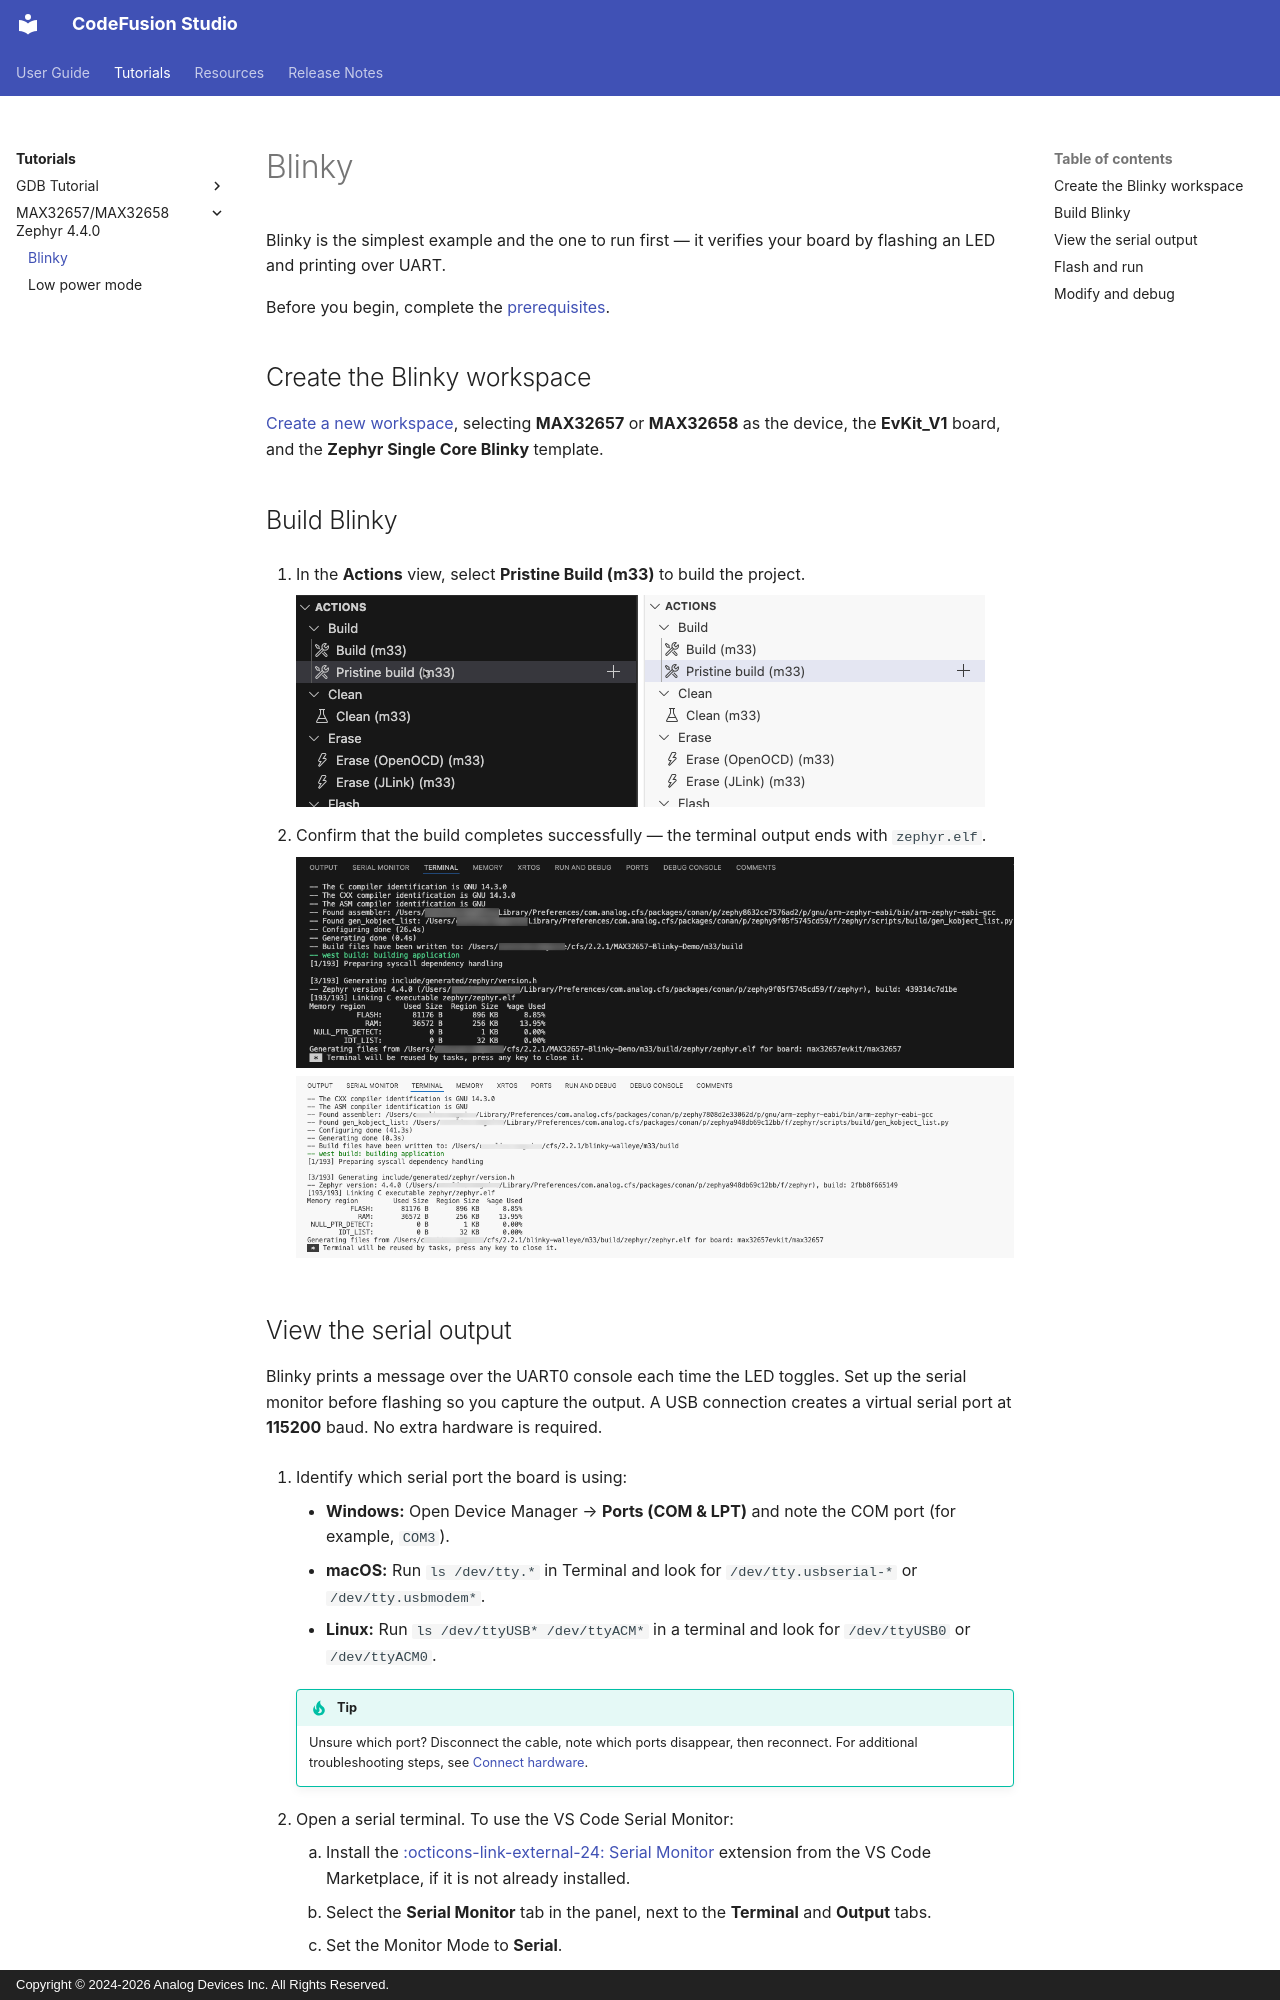

repository: analogdevicesinc/codefusion-studio · page: tutorials/max32657-zephyr/blinky/index.html · generator: mkdocs · copyright: Copyright © 2024-2026 Analog Devices Inc. All Rights Reserved.

---
description: Build, flash, and debug the Blinky example on MAX32657 or MAX32658 using Zephyr 4.4.0 in CodeFusion Studio
author: Analog Devices
date: 2026-10-01
---

# Blinky

Blinky is the simplest example and the one to run first — it verifies your board by flashing an LED and printing over UART.

Before you begin, complete the [prerequisites](index.md#prerequisites).

## Create the Blinky workspace

[Create a new workspace](../../user-guide/workspaces/create-new-workspace.md), selecting **MAX32657** or **MAX32658** as the device, the **EvKit_V1** board, and the **Zephyr Single Core Blinky** template.

## Build Blinky

1. In the **Actions** view, select **Pristine Build (m33)** to build the project.

    ![Pristine Build (m33) action in the Actions view](./images/pristine-build-dark.png#only-dark "Pristine Build")
    ![Pristine Build (m33) action in the Actions view](./images/pristine-build-light.png#only-light "Pristine Build")

2. Confirm that the build completes successfully — the terminal output ends with `zephyr.elf`.

    ![Terminal output showing the build ending with zephyr.elf](./images/blinky-terminal-output-dark.png#only-dark "Build output")
    ![Terminal output showing the build ending with zephyr.elf](./images/blinky-terminal-output-light.png#only-light "Build output")
